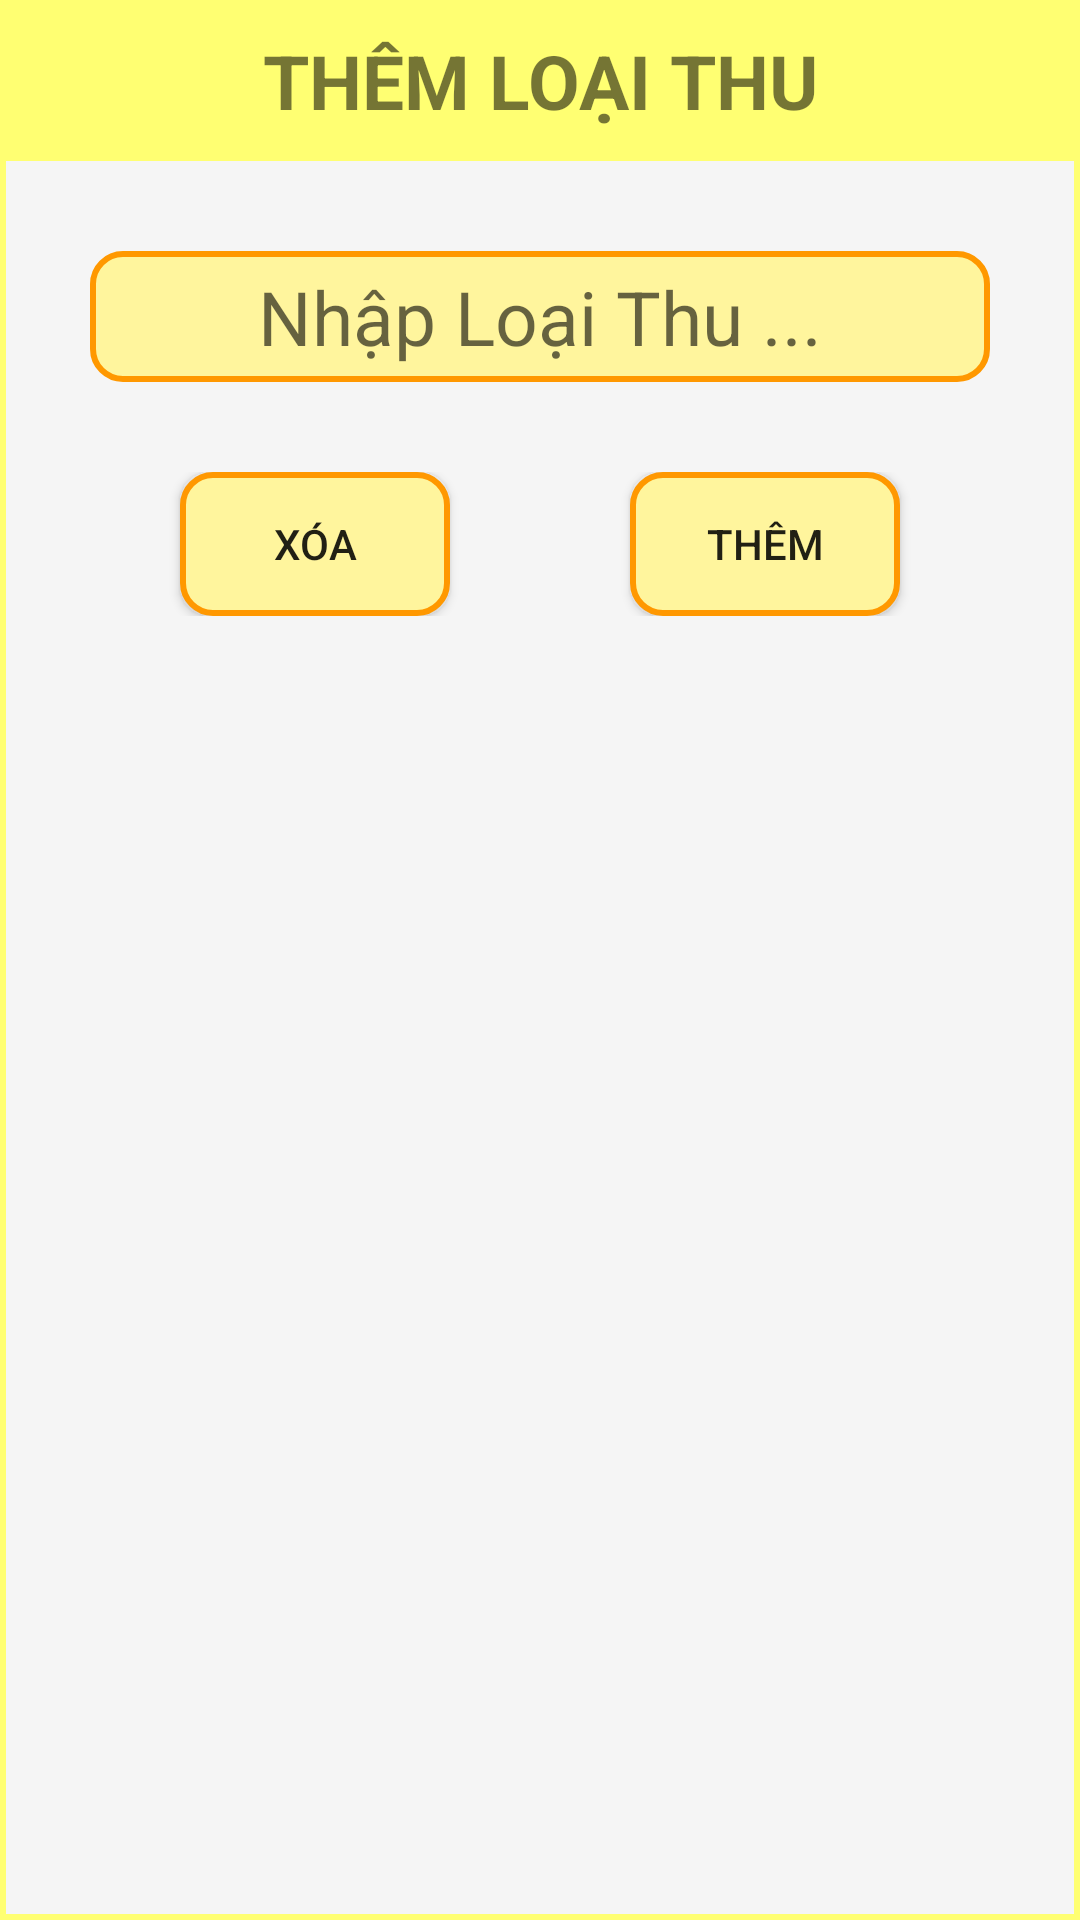

Produce the Android XML layout that renders to this screen, including the resource entries it uses.
<!-- AndroidManifest.xml: application theme AppTheme -->
<!-- res/layout/dialog_tloai.xml -->
<?xml version="1.0" encoding="utf-8"?>
<LinearLayout xmlns:android="http://schemas.android.com/apk/res/android"
    android:layout_width="fill_parent"
    android:layout_height="fill_parent"
    android:background="@drawable/border1"
    android:orientation="vertical">

    <TextView
        android:padding="10dp"
        android:textStyle="bold"
        android:gravity="center_horizontal"
        android:textSize="25dp"
        android:background="#ffff72"
        android:id="@+id/titleTL"
        android:text="THÊM LOẠI THU"
        android:layout_width="match_parent"
        android:layout_height="wrap_content"/>
    <LinearLayout
        android:padding="30dp"
        android:orientation="vertical"
        android:layout_width="match_parent"
        android:layout_height="wrap_content">

        <EditText
            android:id="@+id/txtLT"
            android:layout_width="match_parent"
            android:layout_height="wrap_content"

            android:background="@drawable/border"
            android:hint="Nhập Loại Thu ..."
            android:paddingTop="5dp"
            android:paddingBottom="5dp"
            android:gravity="center_horizontal"
            android:textSize="25dp" />
        <LinearLayout
            android:layout_marginTop="30dp"
            android:orientation="horizontal"
            android:layout_width="match_parent"
            android:layout_height="wrap_content">

            <Button
                android:background="@drawable/border"
                android:layout_marginLeft="30dp"
                android:layout_marginRight="30dp"
                android:layout_weight="1"

                android:id="@+id/btnDeleteLT"
                android:text="Xóa"
                android:layout_gravity="center"
                android:layout_width="wrap_content"
                android:layout_height="wrap_content"/>
            <Button
                android:background="@drawable/border"
                android:layout_marginLeft="30dp"
                android:layout_marginRight="30dp"
                android:layout_weight="1"

                android:id="@+id/btnInsertLT"
                android:text="Thêm"
                android:layout_gravity="center"
                android:layout_width="wrap_content"
                android:layout_height="wrap_content"/>
        </LinearLayout>
    </LinearLayout>
</LinearLayout>
<!-- resources referenced by this layout -->
<resources>
  <!-- drawable border (drawable) -->
  <?xml version="1.0" encoding="UTF-8"?>
  <shape xmlns:android="http://schemas.android.com/apk/res/android">
      <solid android:color="#fff59d" />
      <stroke
          android:width="2dp"
          android:color="#ff9800" />
      <corners android:radius="10dp" />
  </shape>
  <!-- drawable border1 (drawable) -->
  <?xml version="1.0" encoding="UTF-8"?>
  <shape xmlns:android="http://schemas.android.com/apk/res/android" >
    <solid android:color="#f5f5f5" />
    <stroke
        android:width="2dp"
        android:color="#ffff72" />
  
  </shape>
  <style name="AppTheme" parent="Theme.AppCompat.Light.DarkActionBar">
          
          <item name="colorPrimary">@color/colorPrimary</item>
          <item name="colorPrimaryDark">@color/colorPrimaryDark</item>
          <item name="colorAccent">@color/colorAccent</item>
      </style>
  <color name="colorPrimary">#6200EE</color>
  <color name="colorPrimaryDark">#cabf45</color>
  <color name="colorAccent">#03DAC5</color>
</resources>
